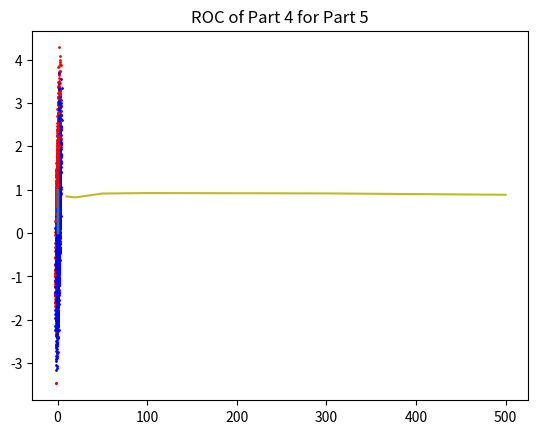

This figure's Python source:
import numpy as np
import scipy.stats as ss
import math
import matplotlib.pyplot as plt
import pandas as pd

class NaiveBayes:
    def __init__(self, mean1 = [1,0], sigma1 = [[1, 0.75],[0.75, 1]], mean2 = [0,1], sigma2 = [[1, 0.75],[0.75, 1]]):
        self.mean1 = mean1
        self.sigma1 = sigma1
        self.mean2 = mean2
        self.sigma2 = sigma2
        
    
    def myNB(self,X,Y,X_test,Y_test):
        df=pd.DataFrame((X),columns=['X','Y'])
        df['label']=Y
        

        label_0=df[df['label']==0]
        label_1=df[df['label']==1]
        del label_0['label']
        del label_1['label']
        
        
        prior_0=len(label_0)/(len(label_0)+len(label_1))
        prior_1=len(label_1)/(len(label_0)+len(label_1))
        
        label_0mean = label_0.mean()
        label_1mean = label_1.mean()
        label_0std = label_0.std()
        label_1std = label_1.std()
        

        class0=[]
        class1=[]
        df_test=pd.DataFrame((X_test),columns=['X','Y'])
        for rows in df_test.iterrows():
            class0.append((ss.norm.pdf(rows[1]['X'],label_0mean['X'],label_0std['X']))*(ss.norm.pdf(rows[1]['Y'],label_0mean['Y'],label_0std['Y']))*prior_0)
            class1.append((ss.norm.pdf(rows[1]['X'],label_1mean['X'],label_1std['X']))*(ss.norm.pdf(rows[1]['Y'],label_1mean['Y'],label_1std['Y'])*prior_1))
        df_test['class_0_prob']=class0
        df_test['class_1_prob']=class1
        #print (df_test)
        

        prediction=[]
        for rows in df_test.iterrows():
            if rows[1]['class_0_prob']>rows[1]['class_1_prob']:
                prediction.append(0)
            else:
                prediction.append(1)
                
        df_test['predict']=prediction
        
        df_test['actual']=Y_test
        

        count=0
        
        for rows in df_test.iterrows():
            if rows[1]['predict']==rows[1]['actual']:
                count+=1
                
        accuracy=count/(df_test.shape[0])
        error=1-accuracy
        tp=0
        fp=0
        tn=0
        fn=0
        class_0_x=[]
        class_0_y=[]
        class_1_x=[]
        class_1_y=[]
        for rows in df_test.iterrows():
            if rows[1]['predict']==rows[1]['actual']:
                if rows[1]['predict']==1:
                    tp+=1
                else:
                    tn+=1
            elif rows[1]['predict']==1 and rows[1]['actual']==0:
                fp+=1
            else:
                fn+=1
            if rows[1]['predict']==0:
                class_0_x.append(rows[1]['X'])
                class_0_y.append(rows[1]['Y'])
            else:
                class_1_x.append(rows[1]['X'])
                class_1_y.append(rows[1]['Y'])
        plt.title('ScatterPlot of labeled Data')
        plt.scatter(class_0_x,class_0_y,1,'blue')        
        plt.scatter(class_1_x,class_1_y,1,'red')
        plt.show()
        

        accuracy=((tp+tn)/(tp+tn+fp+fn))*100
        print('accuracy: ',accuracy)
        

        recall=(tp/(tp+fn))*100
        print('recall:',recall)
        

        precision=(tp/(tp+fp))*100
        print('precision:',precision)
        

        conf_matrix=pd.DataFrame([[tp,fn],[fp,tn]],columns=['Actual 1','Actual 0'])
        print('Confusion matrix\n:',conf_matrix)
        
        
        self.calc_roc_main(df_test)
        po = pd.DataFrame(class0,columns=['class_0_prob'])
        po['class_1_prob'] = class1
        return (prediction,po,error)
        
    def calc_roc_main(self,df_test):
        tp=0
        fp=0
        tpr=[]
        fpr=[]
        actual_p=0
        actual_n=0
        fpr_prv=0
        auc=0
        df_test=df_test.sort_values(by='class_1_prob', ascending=False)
        for rows in df_test.iterrows():
            if rows[1]['actual']==1:
                actual_p+=1
            else:
                actual_n+=1
        for rows in df_test.iterrows():
                if rows[1]['actual']==1:
                    tp+=1
                else: 
                    fp+=1
                tpr.append((tp/(actual_p)))
                fpr.append((fp/(actual_n)))
                auc+=((tp/actual_p))*((fp/actual_n)-fpr_prv)
                fpr_prv=(fp/actual_n)
        print('Area Under Curve:',auc)
                
        plt.title('ROC for Part 1')
        plt.plot(fpr,tpr)
        plt.show()
    
    def calc_roc_5(self,df_test):
        tp=0
        fp=0
        tpr=[]
        fpr=[]
        actual_p=0
        actual_n=0
        fpr_prv=0
        auc=0
        df_test=df_test.sort_values(by='class_1_prob', ascending=False)
        print(type(df_test))
        for rows in df_test.iterrows():
            if rows[1]['actual']==1:
                actual_p+=1
            else:
                actual_n+=1
        for rows in df_test.iterrows():
                if rows[1]['actual']==1:
                    tp+=1
                else: 
                    fp+=1
                tpr.append((tp/(actual_p)))
                fpr.append((fp/(actual_n)))
                auc+=((tp/actual_p))*((fp/actual_n)-fpr_prv)
                fpr_prv=(fp/actual_n)
        print('Area Under Curve:',auc)
                
        plt.title('ROC of Part 4 for Part 5')
        plt.plot(fpr,tpr)
        plt.show()
        
    def part_1_2(self):
        print('Part 1_2')
        a,b,c,d= self.generateData(500)
        pred,posterior,err= self.myNB(a,c,b,d)
        frame = pd.DataFrame(posterior, columns=['class_0_prob','class_1_prob'])
        frame['actual']=d
        self.calc_roc_main(frame)
    
    def part_3(self):
        print('Part 1_3')
        data_list=[10,20,50,100,300,500]
        accuracy=[]
        for i in range (len(data_list)):
            a,b,c,d=self.generateData(data_list[i])
            pred,posterior,err=self.myNB(a,c,b,d)
            accuracy.append(1-err)
        plt.title('Accuracy vs Data points')
        plt.plot(data_list,accuracy)
        plt.show()
        
        
    def part_4(self):
        print('Part 1_4')
        a,b,c,d= self.part_4_data()
        pred,posterior,err= self.myNB(a,c,b,d)        
        print(type(posterior))
        frame = pd.DataFrame(posterior, columns=['class_1_prob'])
        frame['actual']=d
        self.calc_roc_5(frame)
        
    def part_4_data(self):
        label0_train = np.zeros(700).T
        label1_train = np.ones(300).T
        labels_train=np.append(label0_train,label1_train,axis=0)
        label0_test = np.zeros(500).T
        label1_test = np.ones(500).T
        labels_test=np.append(label0_test,label1_test,axis=0)
        trainset1 = np.random.multivariate_normal(self.mean1, self.sigma1, 500)
        trainset2 = np.random.multivariate_normal(self.mean2, self.sigma2, 500)
        traindata = np.append(trainset1, trainset2, axis=0)
        testset1 = np.random.multivariate_normal(self.mean1, self.sigma1, 500)
        testset2 = np.random.multivariate_normal(self.mean2, self.sigma2, 500)
        testdata = np.append(testset1,testset2, axis=0)
        return (traindata, testdata, labels_train, labels_test)
        
    def generateData(self, values):
        label0_train = np.zeros(values).T
        label1_train = np.ones(values).T
        labels_train=np.append(label0_train,label1_train,axis=0)
        label0_test = np.zeros(500).T
        label1_test = np.ones(500).T
        labels_test=np.append(label0_test,label1_test,axis=0)
        trainset1 = np.random.multivariate_normal(self.mean1, self.sigma1, values)
        trainset2 = np.random.multivariate_normal(self.mean2, self.sigma2, values)
        traindata = np.append(trainset1, trainset2, axis=0)
        testset1 = np.random.multivariate_normal(self.mean1, self.sigma1, 500)
        testset2 = np.random.multivariate_normal(self.mean2, self.sigma2, 500)
        testdata = np.append(testset1,testset2, axis=0)
        return (traindata, testdata, labels_train, labels_test)


def main():
    nb = NaiveBayes()
    nb.part_1_2()
    nb.part_3()
    nb.part_4()
main()